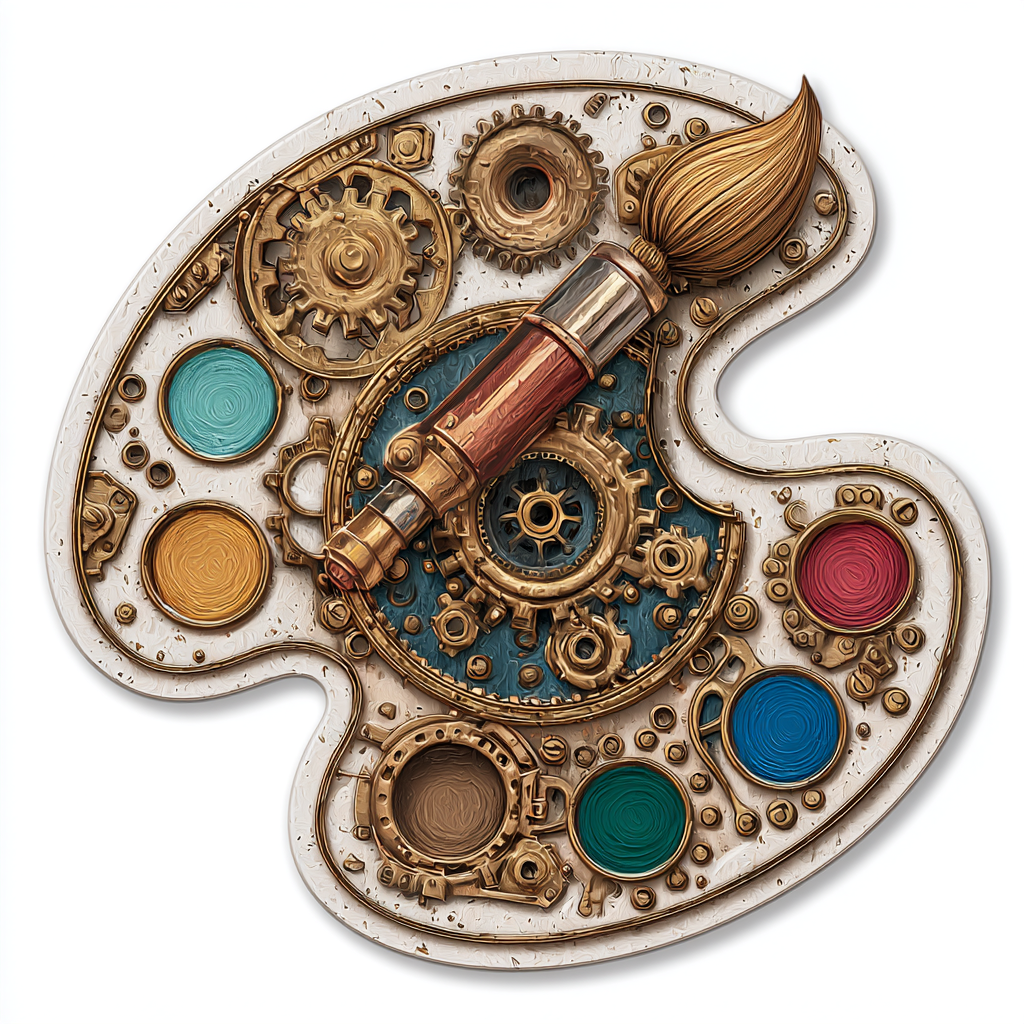
Generation parameters embedded in this image by Midjourney (PNG 'Description' text chunk):
photorealistic sticker of a steampunk paint palette, creative engineering, intricate metallic textures, brass and steel details, clean white background, crisp edges, high detail, sticker-style border --ar 1:1 --raw --v 7 Job ID: 8440266c-feab-48eb-8b1d-0d31df0a1c5d